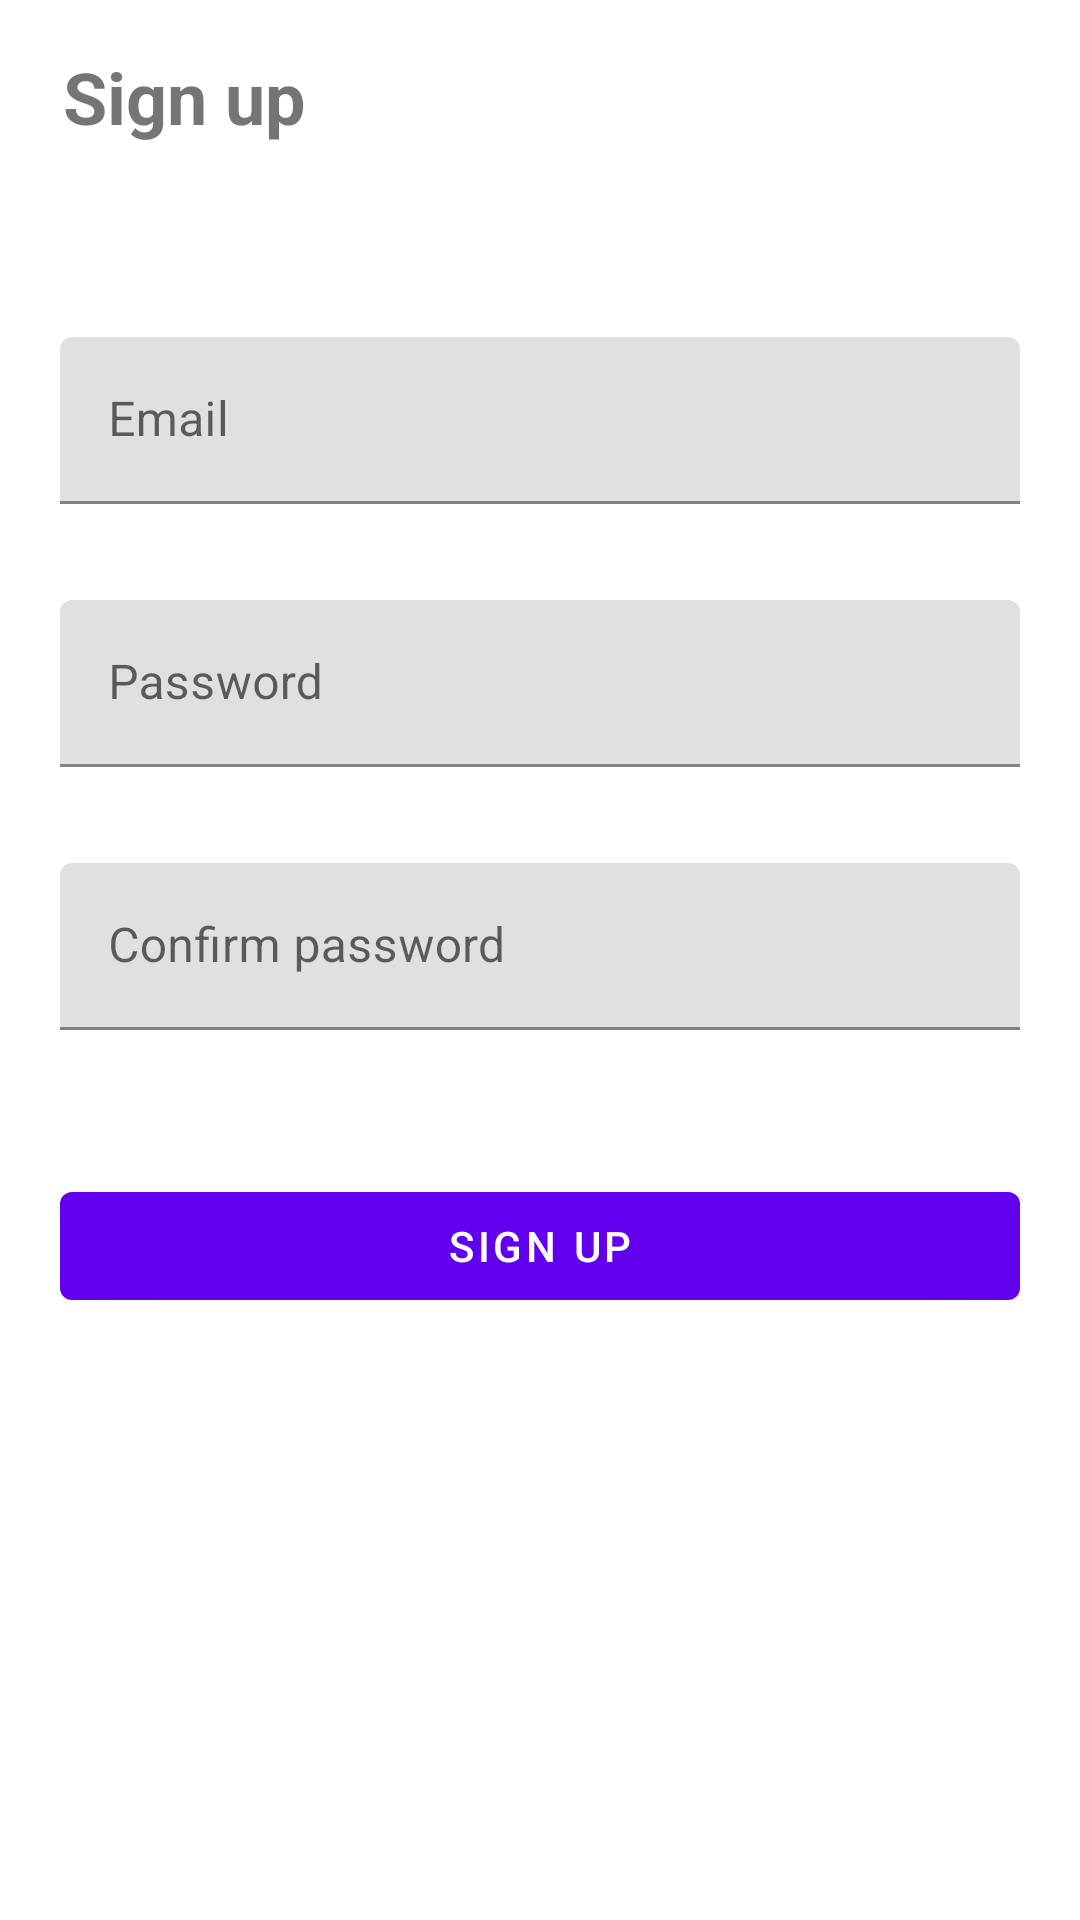

Here is an Android app screen rendered from its layout file. Give the layout XML and the strings, colors and styles it references.
<!-- AndroidManifest.xml: application theme Theme.AnToanBMTT -->
<!-- res/layout/fragment_sign_up.xml -->
<?xml version="1.0" encoding="utf-8"?>
<androidx.constraintlayout.widget.ConstraintLayout
    xmlns:android="http://schemas.android.com/apk/res/android"
    xmlns:app="http://schemas.android.com/apk/res-auto"
    xmlns:tools="http://schemas.android.com/tools"
    android:layout_width="match_parent"
    android:layout_height="match_parent"
    tools:context=".ui.SignUpFragment"
    android:padding="16dp">

    <TextView
        android:id="@+id/sign_up_page_title"
        android:layout_width="wrap_content"
        android:layout_height="wrap_content"
        android:layout_marginStart="1dp"
        android:text="@string/sign_up_page_title"
        android:textSize="24sp"
        android:textStyle="bold"
        app:layout_constraintStart_toStartOf="@+id/email_text_input"
        app:layout_constraintTop_toTopOf="parent" />

    <com.google.android.material.textfield.TextInputLayout
        android:id="@+id/email_text_input"
        android:layout_width="wrap_content"
        android:layout_height="wrap_content"
        android:layout_marginTop="64dp"
        android:minWidth="320dp"
        app:layout_constraintEnd_toEndOf="parent"
        app:layout_constraintStart_toStartOf="parent"
        app:layout_constraintTop_toBottomOf="@+id/sign_up_page_title">

        <com.google.android.material.textfield.TextInputEditText
            style="@style/ThemeOverlay.Material3.TextInputEditText.OutlinedBox"
            android:layout_width="match_parent"
            android:layout_height="match_parent"
            android:inputType="textAutoComplete"
            android:hint="@string/email_hint" />
    </com.google.android.material.textfield.TextInputLayout>

    <com.google.android.material.textfield.TextInputLayout
        android:id="@+id/password_text_input"
        android:layout_width="wrap_content"
        android:layout_height="wrap_content"
        android:layout_marginTop="32dp"
        android:minWidth="320dp"
        app:endIconMode="clear_text"
        app:layout_constraintStart_toStartOf="@+id/email_text_input"
        app:layout_constraintTop_toBottomOf="@+id/email_text_input">

        <com.google.android.material.textfield.TextInputEditText
            style="@style/ThemeOverlay.Material3.TextInputEditText.OutlinedBox"
            android:layout_width="match_parent"
            android:layout_height="match_parent"
            android:hint="@string/password_hint"
            android:inputType="textPassword" />
    </com.google.android.material.textfield.TextInputLayout>

    <com.google.android.material.textfield.TextInputLayout
        android:id="@+id/confirm_button"
        android:layout_width="wrap_content"
        android:layout_height="wrap_content"
        android:layout_marginTop="32dp"
        android:minWidth="320dp"
        app:endIconMode="clear_text"
        app:layout_constraintStart_toStartOf="@+id/password_text_input"
        app:layout_constraintTop_toBottomOf="@+id/password_text_input">

        <com.google.android.material.textfield.TextInputEditText
            style="@style/ThemeOverlay.Material3.TextInputEditText.OutlinedBox"
            android:layout_width="match_parent"
            android:layout_height="match_parent"
            android:hint="@string/confirm_password"
            android:inputType="textPassword" />
    </com.google.android.material.textfield.TextInputLayout>


    <com.google.android.material.button.MaterialButton
        android:id="@+id/sign_up_btn"
        android:layout_width="wrap_content"
        android:layout_height="wrap_content"
        android:layout_marginTop="48dp"
        android:minWidth="320dp"
        android:text="@string/sign_up_btn"
        app:layout_constraintEnd_toEndOf="parent"
        app:layout_constraintStart_toStartOf="parent"
        app:layout_constraintTop_toBottomOf="@id/confirm_button" />
</androidx.constraintlayout.widget.ConstraintLayout>
<!-- resources referenced by this layout -->
<resources>
  <string name="confirm_password">Confirm password</string>
  <string name="email_hint">Email</string>
  <string name="password_hint">Password</string>
  <string name="sign_up_btn">Sign up</string>
  <string name="sign_up_page_title">Sign up</string>
  <style name="Theme.AnToanBMTT" parent="Theme.MaterialComponents.DayNight.NoActionBar">
          
          <item name="colorPrimary">@color/purple_500</item>
          <item name="colorPrimaryVariant">@color/purple_700</item>
          <item name="colorOnPrimary">@color/white</item>
          
          <item name="colorSecondary">@color/teal_200</item>
          <item name="colorSecondaryVariant">@color/teal_700</item>
          <item name="colorOnSecondary">@color/black</item>
          
          <item name="android:statusBarColor">?attr/colorPrimaryVariant</item>
          
      </style>
  <!-- not gathered from this repository: default colours our renderer supplied (Android Studio template values) -->
  <color name="purple_500">#FF6200EE</color>
  <color name="purple_700">#FF3700B3</color>
  <color name="teal_200">#FF03DAC5</color>
  <color name="teal_700">#FF018786</color>
  <color name="black">#FF000000</color>
  <color name="white">#FFFFFFFF</color>
</resources>
